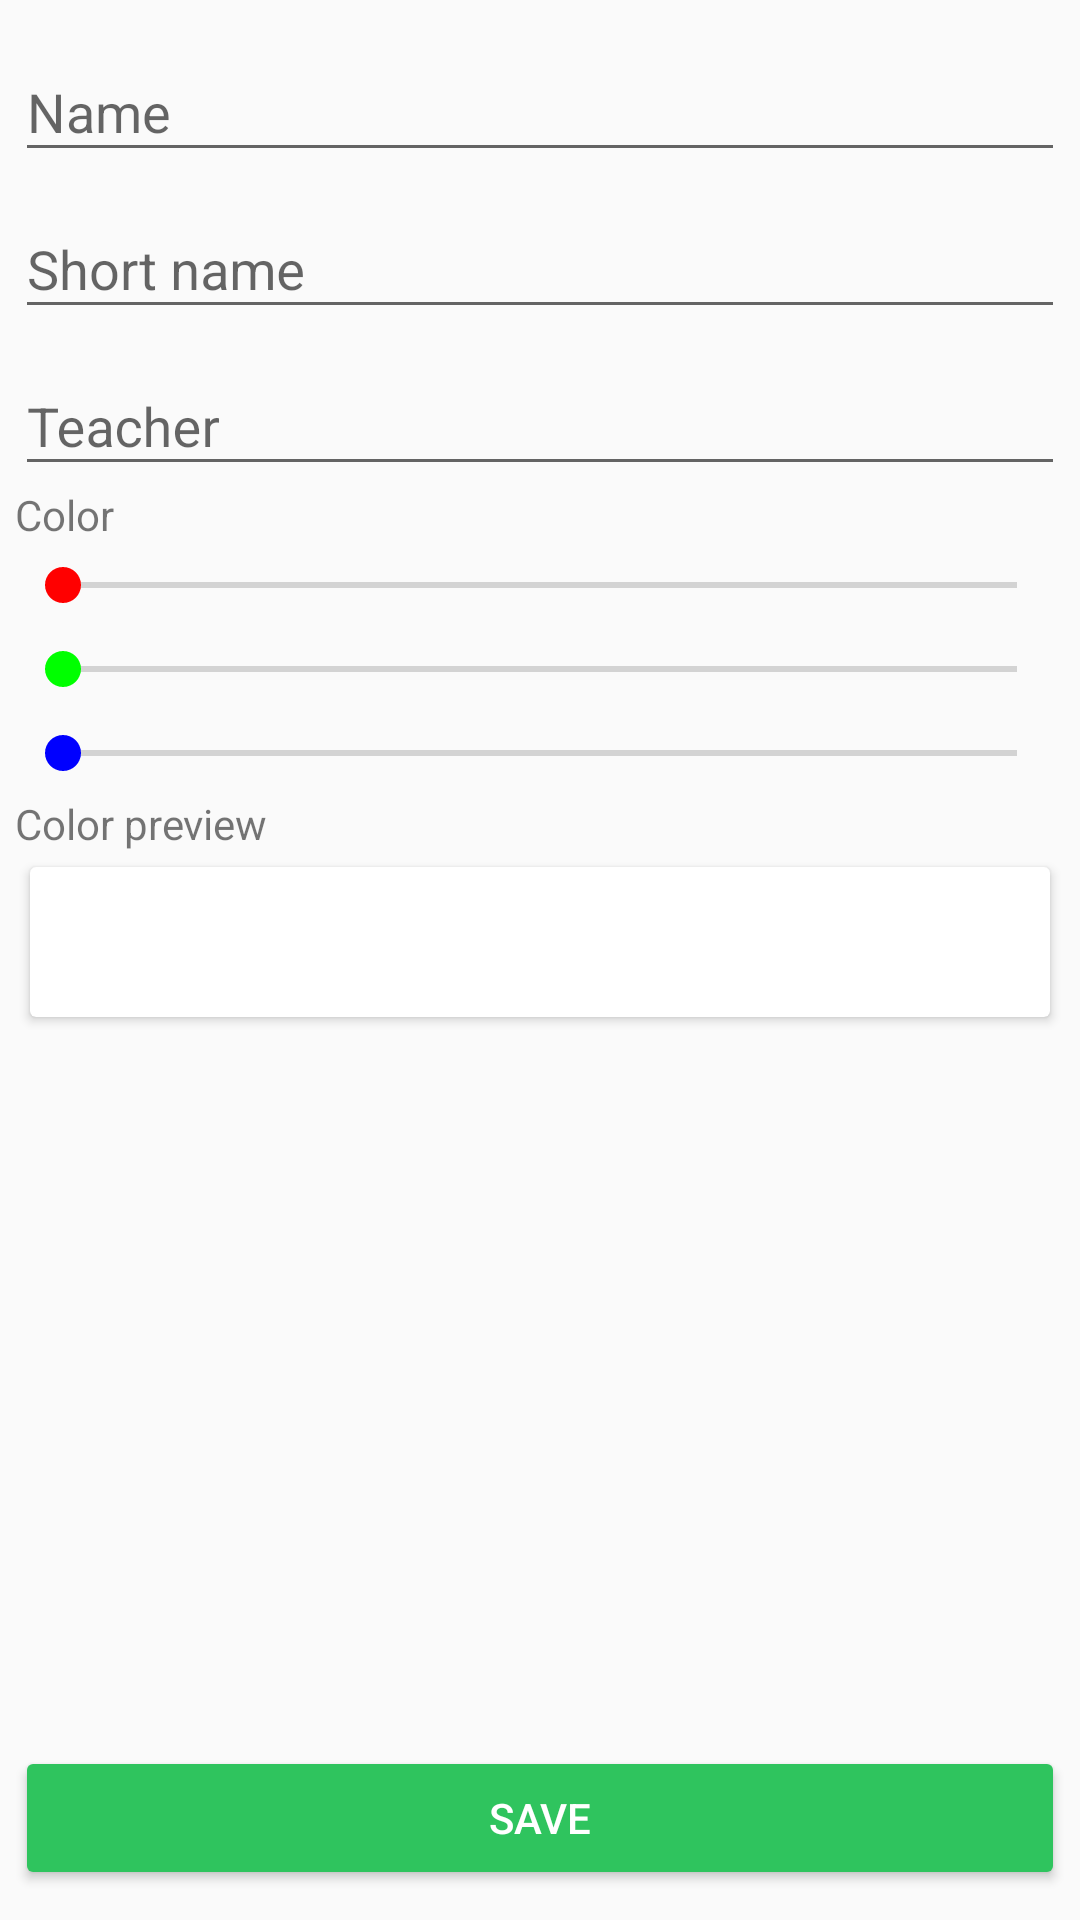

Layout XML and referenced resources for this Android screen:
<!-- AndroidManifest.xml: application theme AppTheme -->
<!-- res/layout/content_add_subject.xml -->
<?xml version="1.0" encoding="utf-8"?>
<RelativeLayout
        xmlns:android="http://schemas.android.com/apk/res/android"
        xmlns:app="http://schemas.android.com/apk/res-auto"
        xmlns:tools="http://schemas.android.com/tools"
        android:layout_width="match_parent"
        android:layout_height="match_parent"
        android:padding="5dp"
        app:layout_behavior="@string/appbar_scrolling_view_behavior"
        tools:context="com.kmsoftware.myschoolapp.AddSubjectActivity"
        tools:showIn="@layout/activity_add_subject">

    <android.support.design.widget.TextInputLayout
        android:layout_width="match_parent"
        android:layout_height="wrap_content"
        android:id="@+id/text_input_layout_subject_name">
        <android.support.design.widget.TextInputEditText
            android:id="@+id/subject_name_edit_text"
            android:layout_width="match_parent"
            android:layout_height="wrap_content"
            android:hint="@string/subject_name_edit_text_hint"
            />
    </android.support.design.widget.TextInputLayout>

    <android.support.design.widget.TextInputLayout
        android:layout_width="match_parent"
        android:layout_height="wrap_content"
        android:id="@+id/text_input_layout_subject_name_short"
        android:layout_below="@id/text_input_layout_subject_name">
        <android.support.design.widget.TextInputEditText
            android:id="@+id/subject_name_edit_text_short"
            android:layout_width="match_parent"
            android:layout_height="wrap_content"
            android:hint="Short name"/>
    </android.support.design.widget.TextInputLayout>

    <android.support.design.widget.TextInputLayout
        android:layout_width="match_parent"
        android:layout_height="wrap_content"
        android:id="@+id/text_input_layout_subject_teacher"
        android:layout_below="@id/text_input_layout_subject_name_short">
        <android.support.design.widget.TextInputEditText
            android:id="@+id/subject_teacher_edit_text"
            android:layout_width="match_parent"
            android:layout_height="wrap_content"
            android:layout_alignParentLeft="true"
            android:layout_alignParentStart="true"
            android:hint="Teacher" />
    </android.support.design.widget.TextInputLayout>


    <TextView
        android:id="@+id/subject_color_text_view"
        android:layout_width="match_parent"
        android:layout_height="wrap_content"
        android:layout_below="@id/text_input_layout_subject_teacher"
        android:text="Color" />

    <SeekBar
        android:id="@+id/seekBarRed"
        android:layout_width="match_parent"
        android:layout_height="wrap_content"
        android:layout_below="@+id/subject_color_text_view"
        android:max="255"
        android:progress="0"
        android:thumbTint="#F00"
        android:layout_marginTop="5dp"
        android:layout_marginBottom="5dp"/>

    <SeekBar
        android:id="@+id/seekBarGreen"
        android:layout_width="match_parent"
        android:layout_height="wrap_content"
        android:layout_below="@+id/seekBarRed"
        android:max="255"
        android:progress="0"
        android:thumbTint="#0F0"
        android:layout_marginTop="5dp"
        android:layout_marginBottom="5dp"/>
    <SeekBar
        android:id="@+id/seekBarBlue"
        android:layout_width="match_parent"
        android:layout_height="wrap_content"
        android:layout_below="@+id/seekBarGreen"
        android:max="255"
        android:progress="0"
        android:thumbTint="#00F"
        android:layout_marginTop="5dp"
        android:layout_marginBottom="5dp"/>

    <TextView
        android:layout_width="match_parent"
        android:layout_height="wrap_content"
        android:layout_below="@id/seekBarBlue"
        android:id="@+id/text_view_color_preview"
        android:text="Color preview"/>

    <android.support.v7.widget.CardView
        android:layout_width="match_parent"
        android:layout_height="50dp"
        android:layout_below="@id/text_view_color_preview"
        android:layout_margin="5dp"
        android:id="@+id/viewColorPreview"/>

    <Button
        android:layout_width="match_parent"
        android:layout_height="wrap_content"
        android:layout_alignParentBottom="true"
        android:id="@+id/save_button"
        android:text="Save"
        style="@style/Widget.AppCompat.Button.Colored"
        android:layout_marginTop="5dp"
        android:layout_marginBottom="5dp"/>

</RelativeLayout>
<!-- res/layout/activity_add_subject.xml (included above) -->
<?xml version="1.0" encoding="utf-8"?>
<android.support.design.widget.CoordinatorLayout xmlns:android="http://schemas.android.com/apk/res/android"
    xmlns:app="http://schemas.android.com/apk/res-auto"
    xmlns:tools="http://schemas.android.com/tools"
    android:layout_width="match_parent"
    android:layout_height="match_parent"
    tools:context="com.kmsoftware.myschoolapp.AddSubjectActivity"
    android:fitsSystemWindows="true">

    <android.support.design.widget.AppBarLayout
        android:layout_width="match_parent"
        android:layout_height="wrap_content"
        android:theme="@style/AppTheme.AppBarOverlay">

        <android.support.v7.widget.Toolbar
            android:id="@+id/toolbar"
            android:layout_width="match_parent"
            android:layout_height="?attr/actionBarSize"
            android:background="?attr/colorPrimary"
            app:popupTheme="@style/AppTheme.PopupOverlay" />

    </android.support.design.widget.AppBarLayout>

    <include layout="@layout/content_add_subject" />

</android.support.design.widget.CoordinatorLayout>
<!-- resources referenced by this layout -->
<resources>
  <string name="subject_name_edit_text_hint">Name</string>
  <style name="AppTheme.AppBarOverlay" parent="ThemeOverlay.AppCompat.Dark.ActionBar" />
  <style name="AppTheme.PopupOverlay" parent="ThemeOverlay.AppCompat.Light" />
  <style name="AppTheme" parent="Theme.AppCompat.Light.DarkActionBar">
          
          <item name="colorPrimary">@color/colorPrimary</item>
          <item name="colorPrimaryDark">@color/colorPrimaryDark</item>
          <item name="colorAccent">@color/colorAccent</item>
      </style>
  <color name="colorPrimary">#ff8300</color>
  <color name="colorPrimaryDark">#ff4300</color>
  <color name="colorAccent">#2fc45e</color>
</resources>
